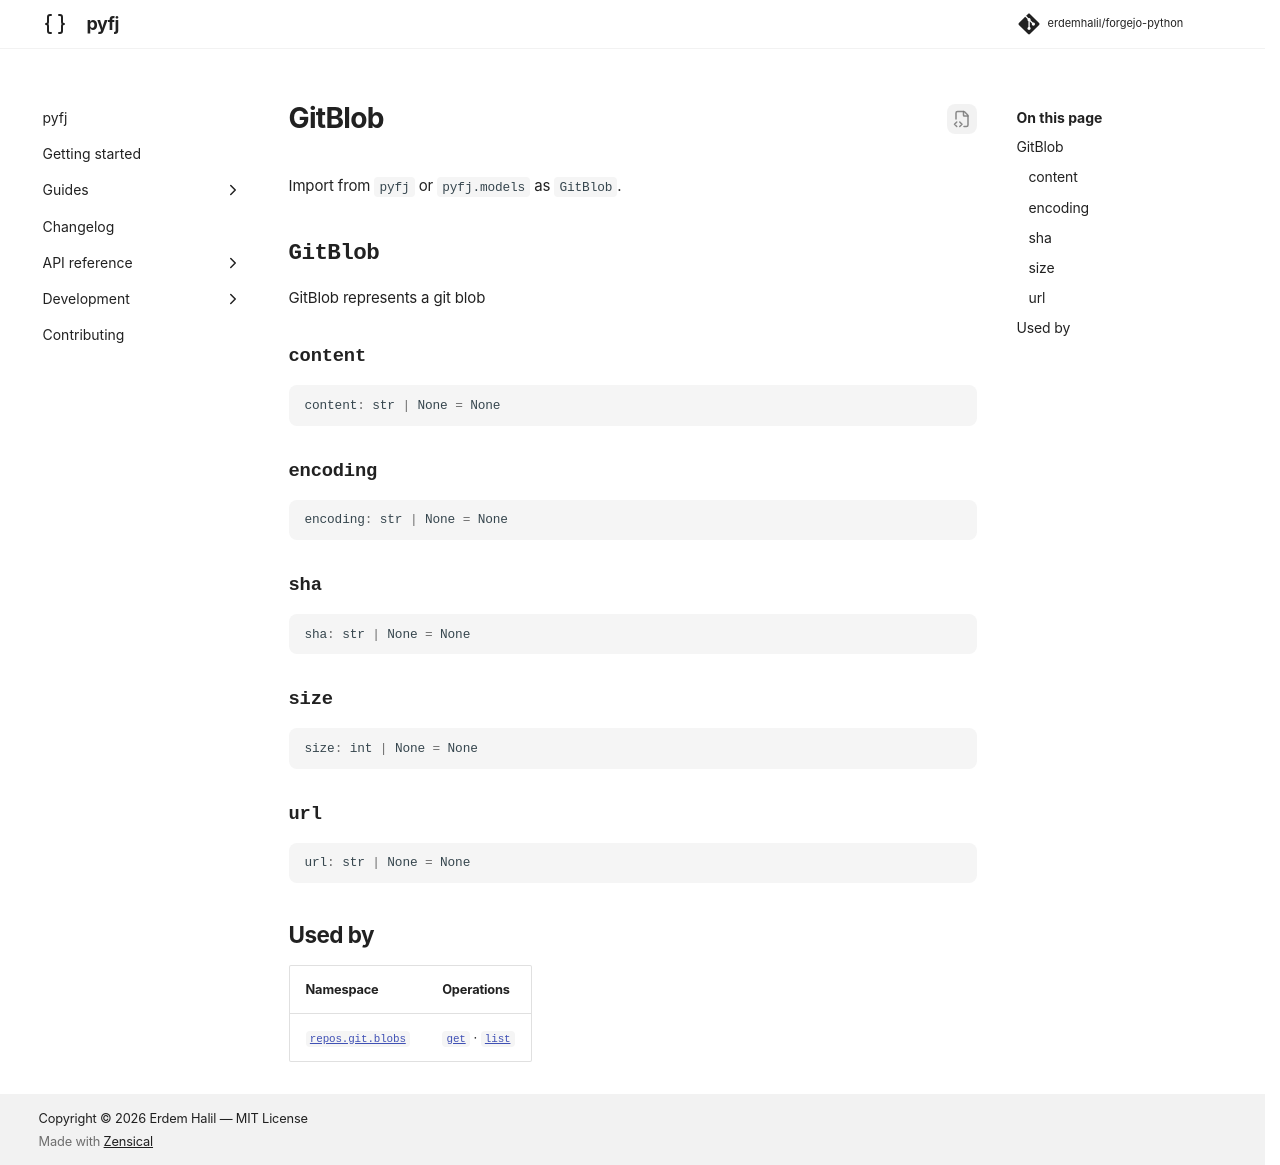

repository: erdemhalil/forgejo-python · page: 0.1/reference/models/git_blob/index.html · generator: mkdocs

---
title: "GitBlob"
description: "GitBlob represents a git blob"
---

# GitBlob

Import from `pyfj` or `pyfj.models` as `GitBlob`.

::: pyfj._generated.models.git_blob.GitBlob

## Used by

| Namespace | Operations |
|---|---|
| [`repos.git.blobs`](../namespaces/repos/git/blobs/index.md) | [`get`](../namespaces/repos/git/blobs/index.md#pyfj._generated.api.repos.ReposGitBlobs.get) · [`list`](../namespaces/repos/git/blobs/index.md#pyfj._generated.api.repos.ReposGitBlobs.list) |
